2-way image classification set "splits" from GitHub (meetarora19/LiverAI); label vocabulary: normal, tumor.

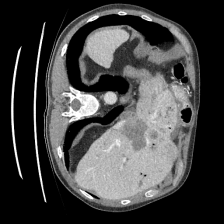
Label: tumor

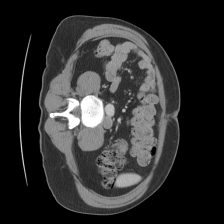
Label: normal

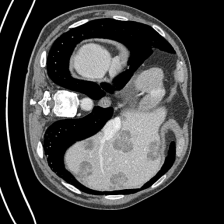
Label: tumor

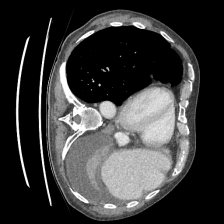
Label: normal

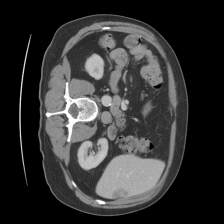
Label: tumor

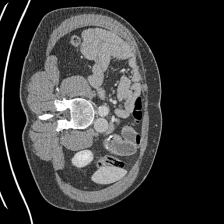
Label: normal
